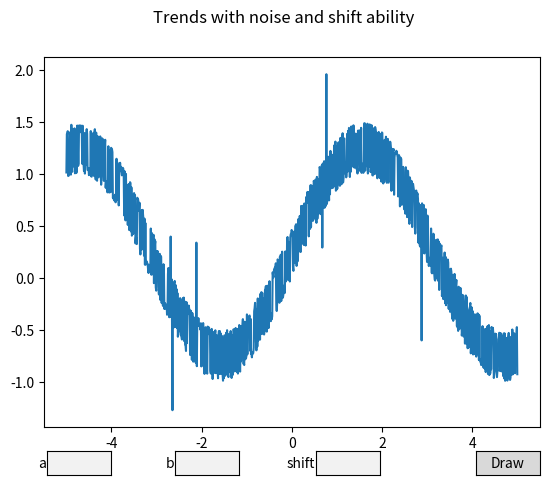

Write the Python code that produced this figure.
import numpy as np
import matplotlib.pyplot as plt
from matplotlib.widgets import TextBox, Button
import re
import random

fig, ax = plt.subplots(nrows= 1 , ncols= 1 )
fig.suptitle('Trends with noise and shift ability')

a = 1
b = 1
x1 = -1
x2 = 1
shift = 0
pattern = r'[-+]?(?:\d+(?:\.\d*)?|\.\d+)(?:[eE][-+]?\d+)?'

def submit_a(inp):
    global a
    global pattern
    if re.match(pattern, inp):
        a = float(inp)
    else:
        print('incorrect value of a')

def submit_b(inp):
    global b
    global pattern
    if re.match(pattern, inp):
        b = float(inp)
    else:
        print('incorrect value of b')

def shift(dx):
    global shift
    global pattern
    if re.match(pattern, dx):
        shift = float(dx)
    else:
        print('incorrect value of shift')

def draw(event):
    ax.cla()

    t = np.linspace(-5, 5, 1000)
    x = np.sin(t * a)*b + noise
    for i in range(1000):
        if (t[i] > -1) and (t[i] < 1):
            x[i] += shift
    for i in range(M):
        x[t_1[i]] += sampl[i]

    ax.plot(t, x)
    plt.show()

# a parameter Button
axes_textbox_a = plt.axes([0.13, 0.01, 0.1, 0.05])
textbox_title_a = TextBox(axes_textbox_a, "a")
textbox_title_a.on_text_change(submit_a)
textbox_title_a.on_submit(submit_a)

# b parameter Button
axes_textbox_b = plt.axes([0.33, 0.01, 0.1, 0.05])
textbox_title_b = TextBox(axes_textbox_b, "b")
textbox_title_b.on_text_change(submit_b)
textbox_title_b.on_submit(submit_b)

# Shift Button
axes_textbox_shift = plt.axes([0.55, 0.01, 0.1, 0.05])
textbox_title_shift = TextBox(axes_textbox_shift, "shift")
textbox_title_shift.on_text_change(shift)
textbox_title_shift.on_submit(shift)

# draw Button
axbutton = fig.add_axes([0.8, 0.01, 0.1, 0.05])
btn = Button(axbutton, 'Draw')
if btn.on_clicked(draw):
    plt.clf()

# default graphs
N = 1000
R = 0.1
left_border = -5
right_border = 5
t = np.linspace(left_border, right_border, N)

# noise def
rnd = np.random.randint(10, size=(N))
noise = [i for i in range(N)]
for i in noise:
    noise[i] = ((((rnd[i] - min(rnd))/(max(rnd)-min(rnd)))-0.5)*2*R) % 0.5

x = np.sin(t * a)*b + noise

# spikes def
M = 6
R_spikes = 0.8
Rs = 0.1 * R_spikes
sampl = np.random.uniform(low=-Rs, high=Rs, size=(M,))
signs = np.random.randint(2, size=M)
for i in range(M):
    if signs[i] == 0:
        signs[i] = -1
    sampl[i] += R_spikes*signs[i]
t_1 = random.sample(list(range(1, N+1)), M)
for i in range(M):
    x[t_1[i]] += sampl[i]

ax.plot(t, x)

plt.show()